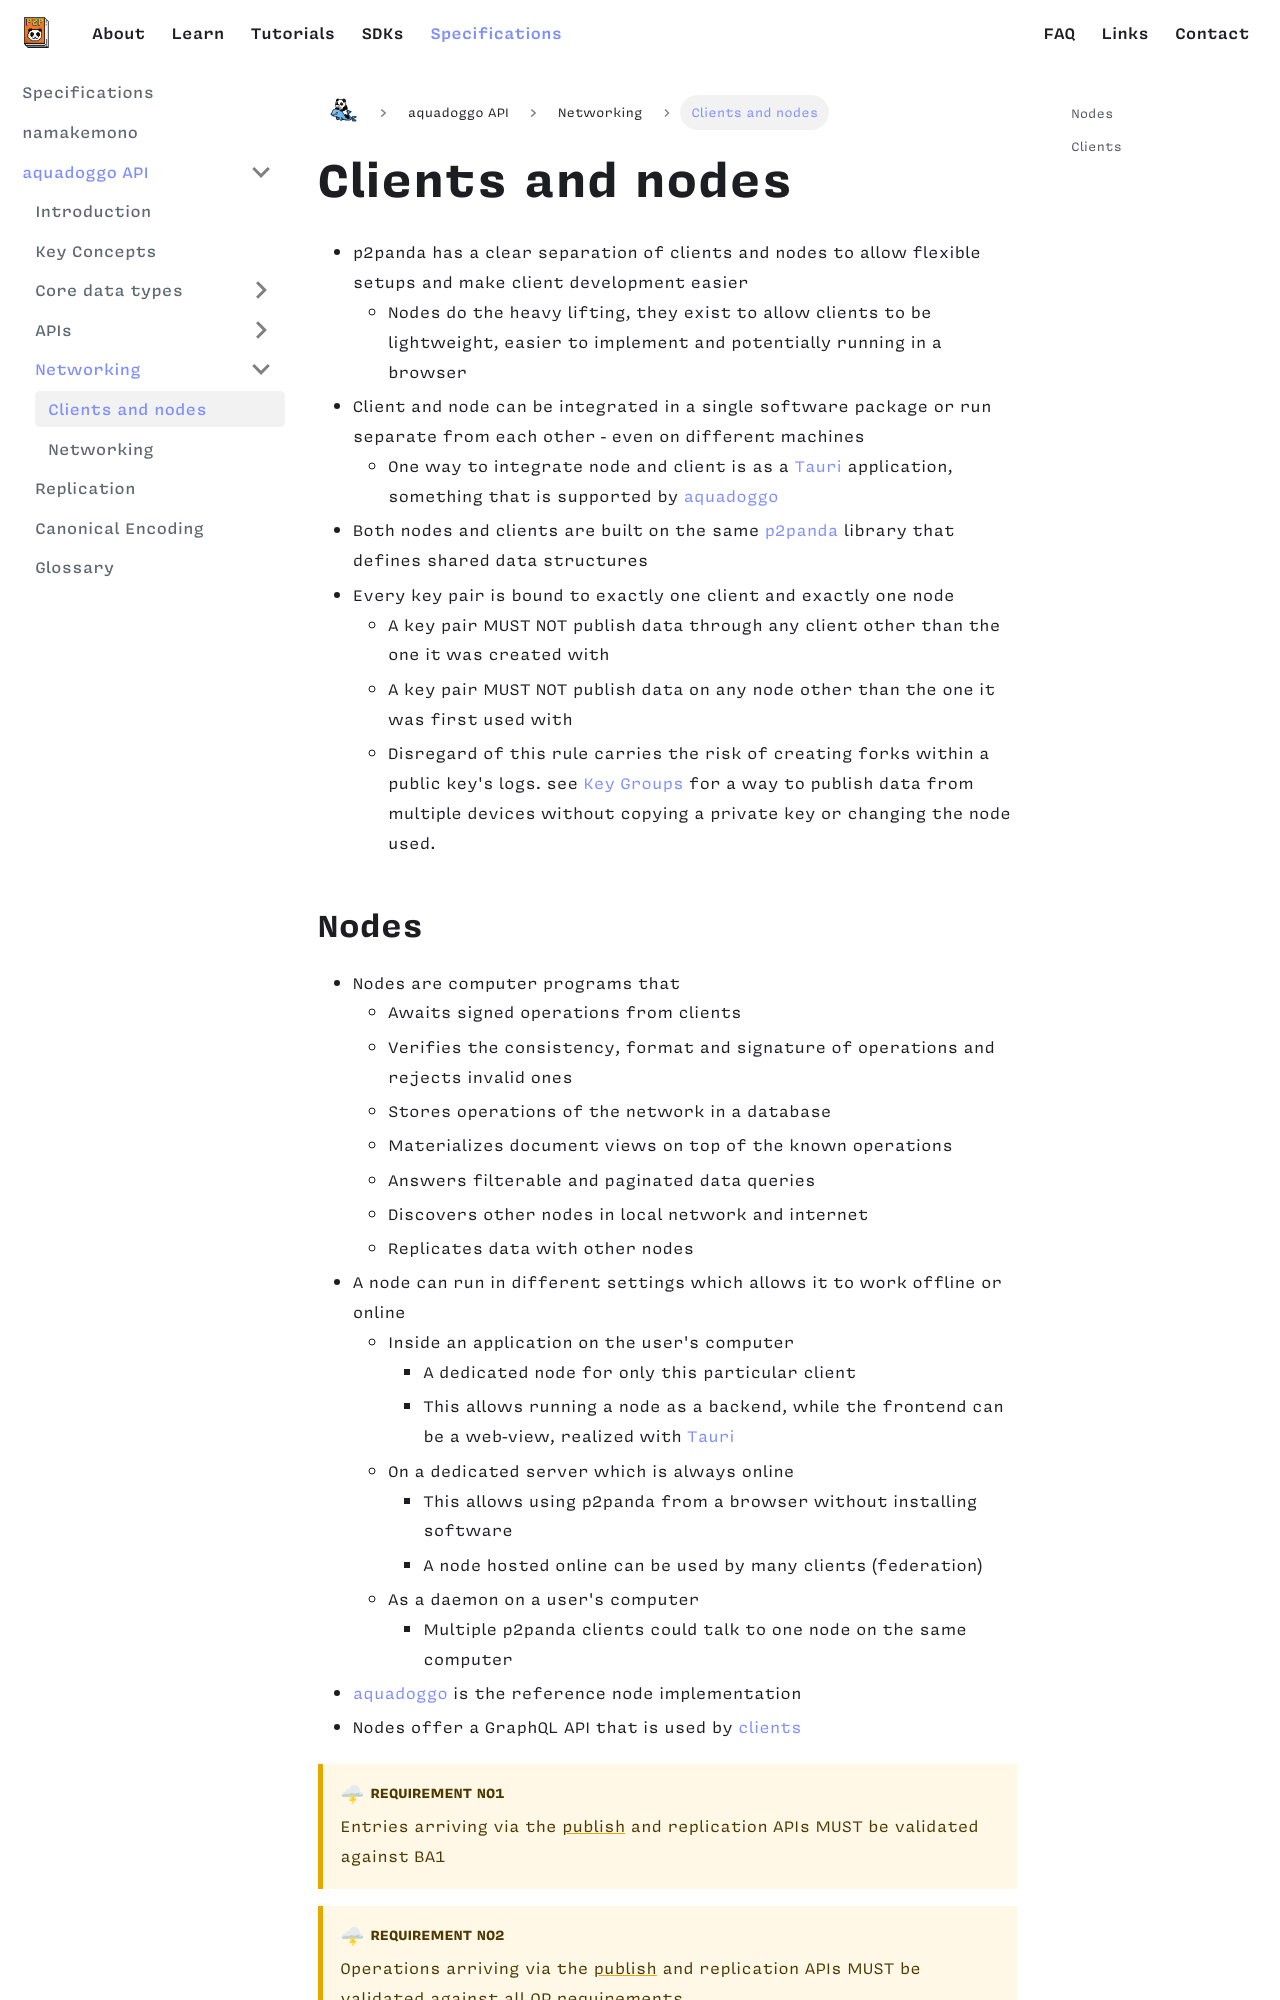

repository: p2panda/aquadoggo-website · page: specifications/aquadoggo/networking/clients-nodes/index.html · generator: docusaurus

---
id: clients-nodes
title: Clients and nodes
---

- p2panda has a clear separation of clients and nodes to allow flexible setups and make client development easier
  - Nodes do the heavy lifting, they exist to allow clients to be lightweight, easier to implement and potentially running in a browser
- Client and node can be integrated in a single software package or run separate from each other - even on different machines
  - One way to integrate node and client is as a [Tauri][tauri] application, something that is supported by [aquadoggo][aquadoggo]
- Both nodes and clients are built on the same [p2panda][p2panda] library that defines shared data structures
- Every key pair is bound to exactly one client and exactly one node
  - A key pair MUST NOT publish data through any client other than the one it was created with
  - A key pair MUST NOT publish data on any node other than the one it was first used with
  - Disregard of this rule carries the risk of creating forks within a public key's logs. see [Key Groups][key_groups] for a way to publish data from multiple devices without copying a private key or changing the node used.
